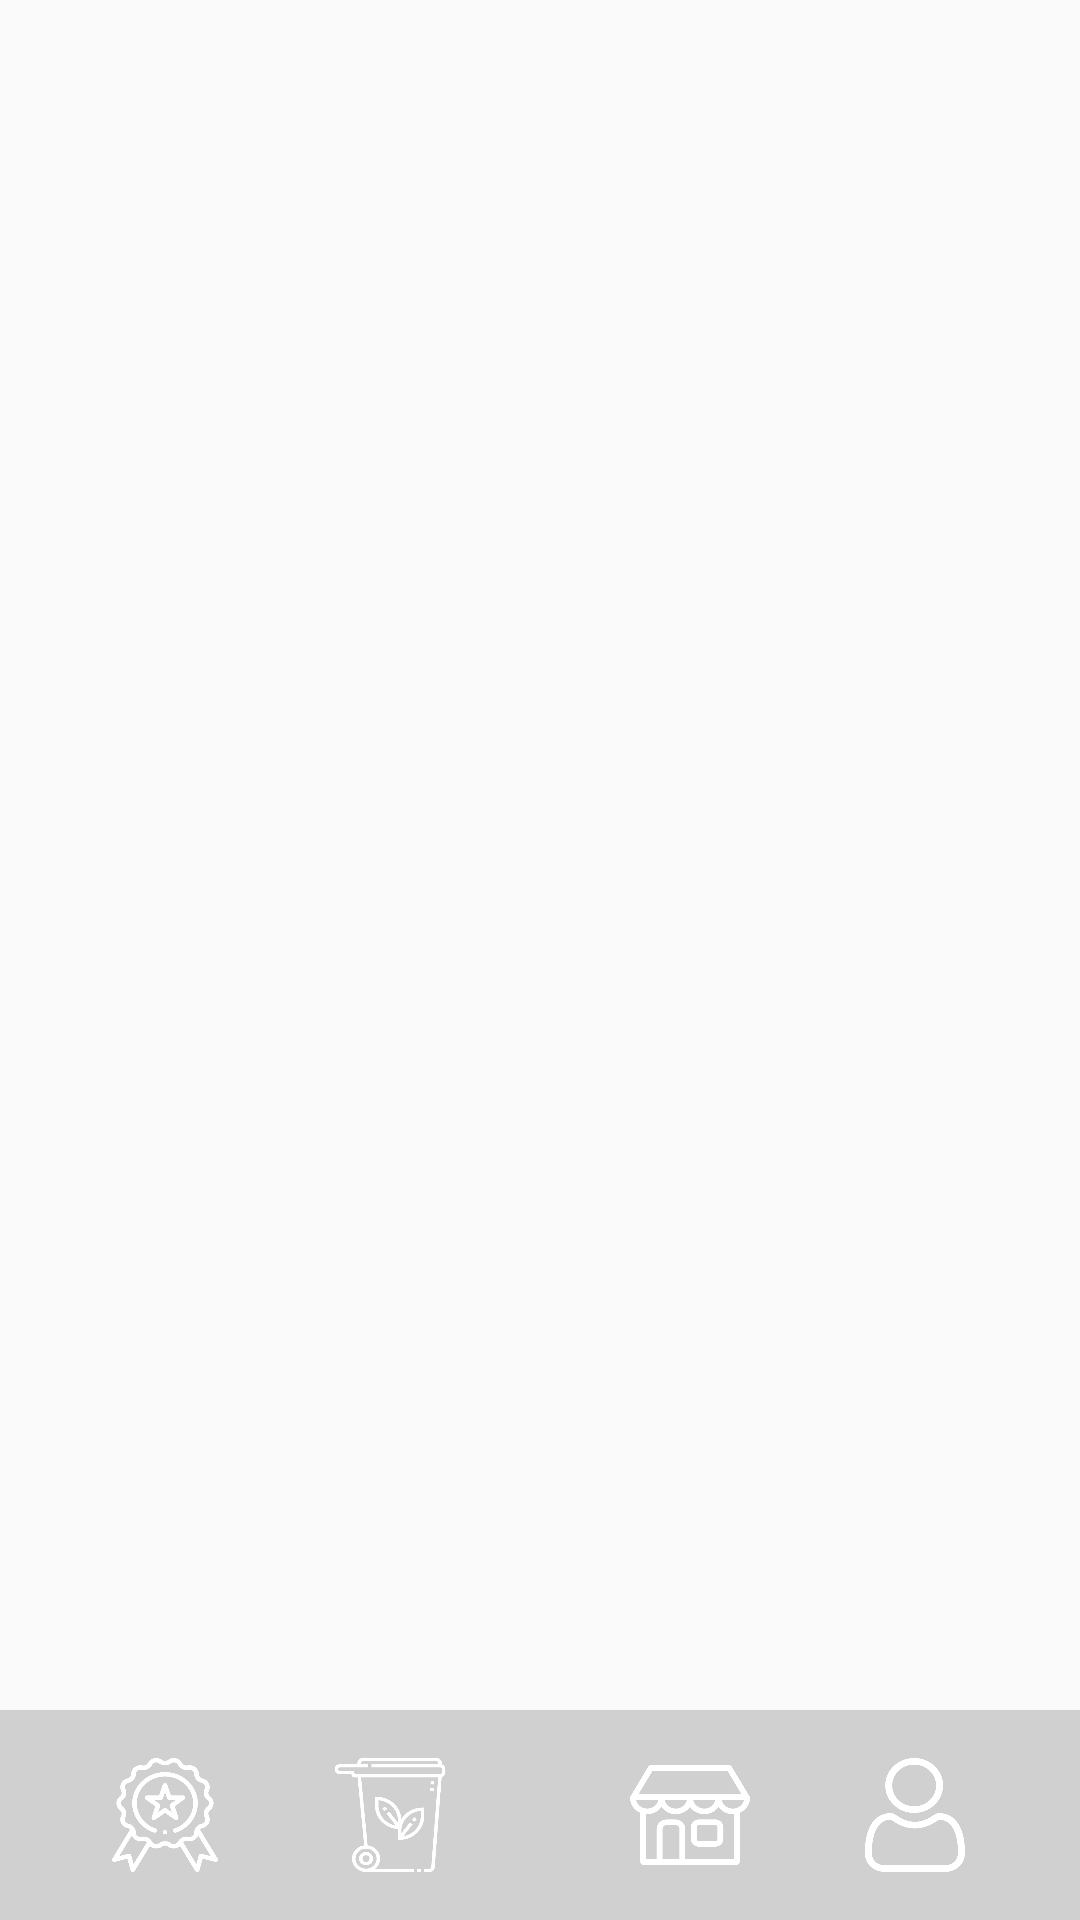

Write the Android layout XML for this screen, with the resource values it uses.
<!-- AndroidManifest.xml: application theme Theme.AppCompat.Light.NoActionBar -->
<!-- res/layout/activity_main2.xml -->
<?xml version="1.0" encoding="utf-8"?>
<androidx.constraintlayout.widget.ConstraintLayout xmlns:android="http://schemas.android.com/apk/res/android"
    xmlns:app="http://schemas.android.com/apk/res-auto"
    xmlns:tools="http://schemas.android.com/tools"
    android:layout_width="match_parent"
    android:layout_height="match_parent"
    tools:context=".TestActivity">

    <Button
        android:id="@+id/rank"
        android:layout_width="40dp"
        android:layout_height="38dp"
        android:layout_marginStart="35dp"
        android:layout_marginLeft="35dp"
        android:layout_marginBottom="16dp"
        android:background="@drawable/no_rank"
        app:layout_constraintBottom_toBottomOf="parent"
        app:layout_constraintStart_toStartOf="parent" />

    <Button
        android:id="@+id/trash"
        android:layout_width="40dp"
        android:layout_height="38dp"
        android:layout_marginStart="35dp"
        android:layout_marginLeft="35dp"
        android:layout_marginBottom="16dp"
        android:background="@drawable/no_trash"
        app:layout_constraintBottom_toBottomOf="parent"
        app:layout_constraintStart_toEndOf="@+id/rank" />

    <Button
        android:id="@+id/home"
        android:layout_width="40dp"
        android:layout_height="38dp"
        android:layout_marginStart="35dp"
        android:layout_marginLeft="35dp"
        android:layout_marginEnd="35dp"
        android:layout_marginRight="35dp"
        android:layout_marginBottom="16dp"
        android:background="@drawable/no_home"
        app:layout_constraintBottom_toBottomOf="parent"
        app:layout_constraintEnd_toStartOf="@+id/shop"
        app:layout_constraintStart_toEndOf="@+id/trash" />

    <Button
        android:id="@+id/shop"
        android:layout_width="40dp"
        android:layout_height="38dp"
        android:layout_marginEnd="35dp"
        android:layout_marginRight="35dp"
        android:layout_marginBottom="16dp"
        android:background="@drawable/no_shop"
        app:layout_constraintBottom_toBottomOf="parent"
        app:layout_constraintEnd_toStartOf="@+id/user" />

    <Button
        android:id="@+id/user"
        android:layout_width="40dp"
        android:layout_height="38dp"
        android:layout_marginEnd="35dp"
        android:layout_marginRight="35dp"
        android:layout_marginBottom="16dp"
        android:background="@drawable/no_user"
        app:layout_constraintBottom_toBottomOf="parent"
        app:layout_constraintEnd_toEndOf="parent" />

    <ImageView
        android:id="@+id/bottom_img2"
        android:layout_width="411dp"
        android:layout_height="70dp"
        app:layout_constraintBottom_toBottomOf="parent"
        app:layout_constraintEnd_toEndOf="parent"
        app:layout_constraintHorizontal_bias="1.0"
        app:layout_constraintStart_toStartOf="parent"
        app:srcCompat="@drawable/bottom_img" />

    <LinearLayout
        android:id="@+id/main_container"
        android:layout_width="414dp"
        android:layout_height="666dp"
        android:orientation="vertical"
        app:layout_constraintEnd_toEndOf="parent"
        app:layout_constraintStart_toStartOf="parent"
        app:layout_constraintTop_toTopOf="parent"/>

</androidx.constraintlayout.widget.ConstraintLayout>
<!-- resources referenced by this layout -->
<resources>
  <!-- drawable bottom_img: png bitmap (drawable, 19296 bytes) -->
  <!-- drawable no_home: png bitmap (drawable, 8080 bytes) -->
  <!-- drawable no_rank: png bitmap (drawable, 32715 bytes) -->
  <!-- drawable no_shop: png bitmap (drawable, 14896 bytes) -->
  <!-- drawable no_trash: png bitmap (drawable, 19895 bytes) -->
  <!-- drawable no_user: png bitmap (drawable, 16650 bytes) -->
</resources>
